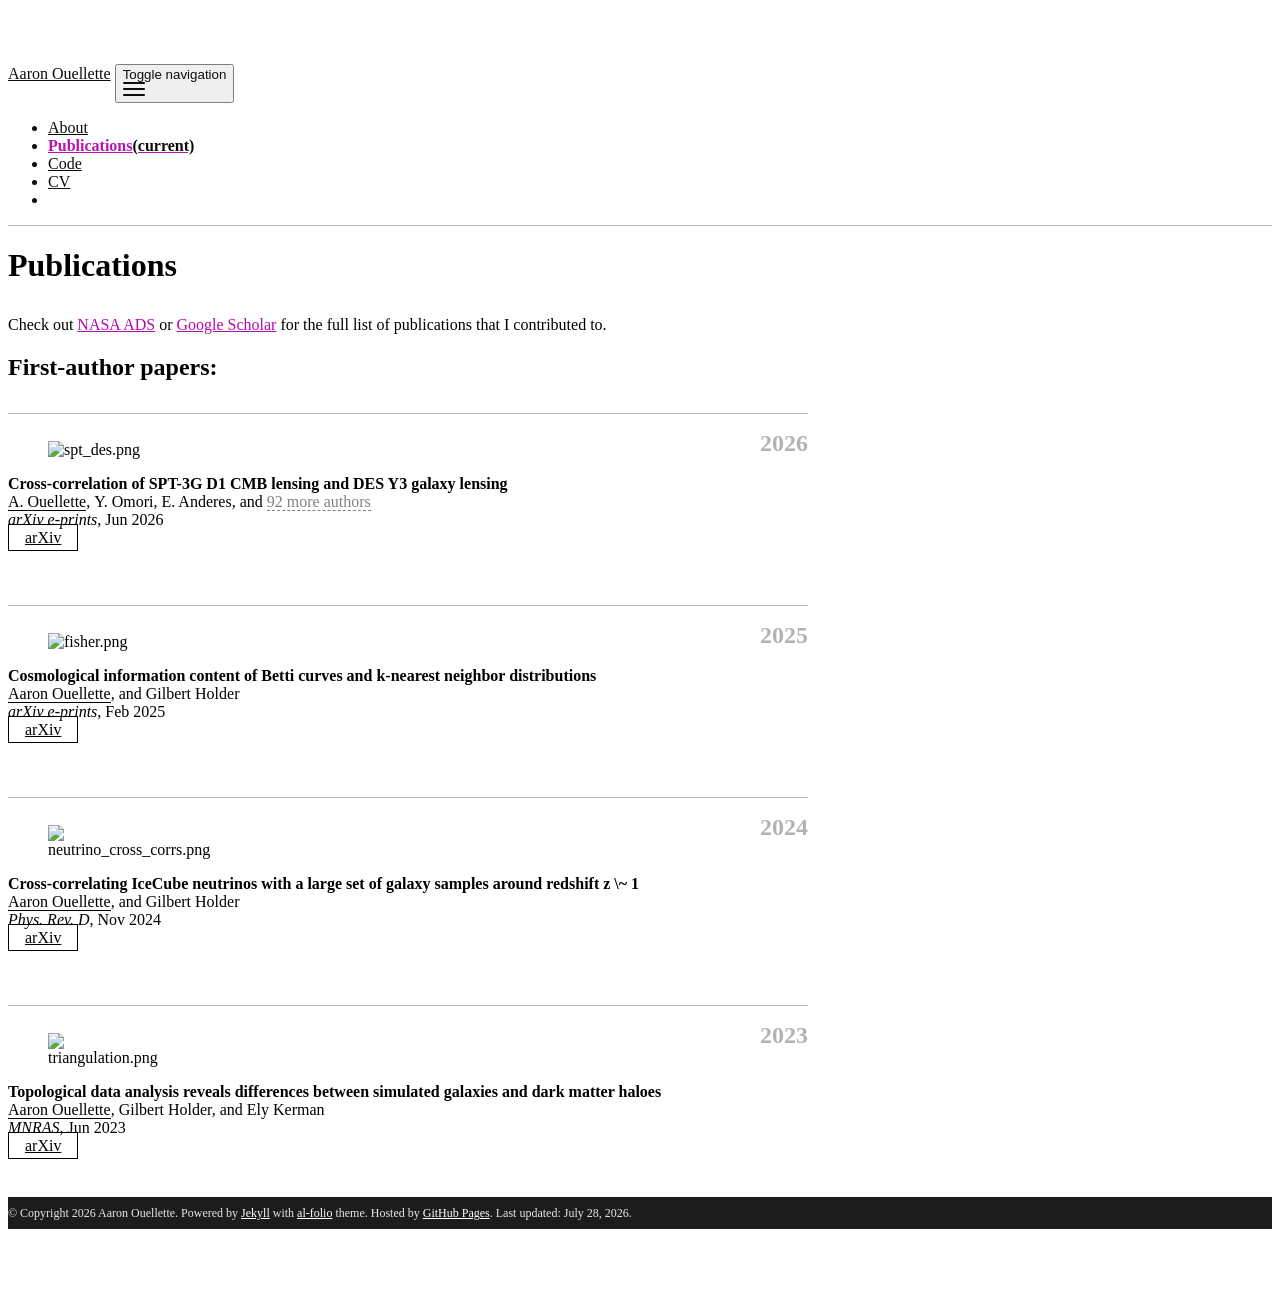

repository: ajouellette/ajouellette.github.io · page: publications/index.html · generator: jekyll

---
layout: page
permalink: /publications/
title: Publications
description:
years: [2026, 2025, 2024, 2023]
nav: true
nav_order: 1
---

Check out [NASA ADS](https://ui.adsabs.harvard.edu/public-libraries/8HO4FBxpSfaSnWv-88mkyA)
or [Google Scholar](https://scholar.google.com/citations?user=hLz6cJQAAAAJ&hl=en)
for the full list of publications that I contributed to.

## First-author papers:
<!-- _pages/publications.md -->
<div class="publications">

{%- for y in page.years %}
  <h2 class="year">{{y}}</h2>
  {% bibliography -f {{ site.scholar.bibliography }} -q @*[year={{y}}]* %}
{% endfor %}

</div>
